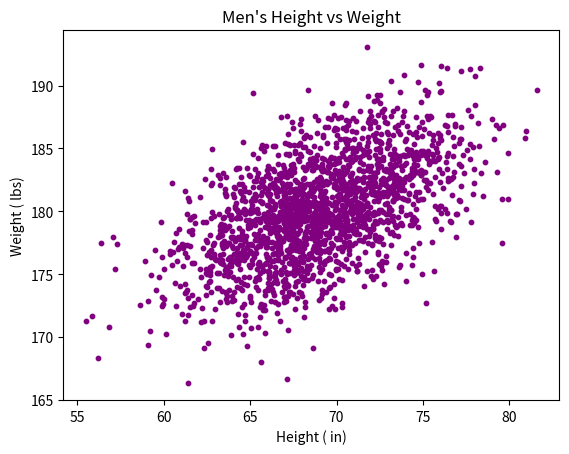

This chart was generated by the following Python code:
#!/usr/bin/env python3
import numpy as np
import matplotlib.pyplot as plt

mean = [69, 0]
cov = [[15, 8], [8, 15]]
np.random.seed(5)
x, y = np.random.multivariate_normal(mean, cov, 2000).T
y += 180

plt.scatter(x, y, s=10, c="purple")
plt.xlabel('Height ( in)')
plt.ylabel('Weight ( lbs)')
plt.title("Men's Height vs Weight")
plt.show()